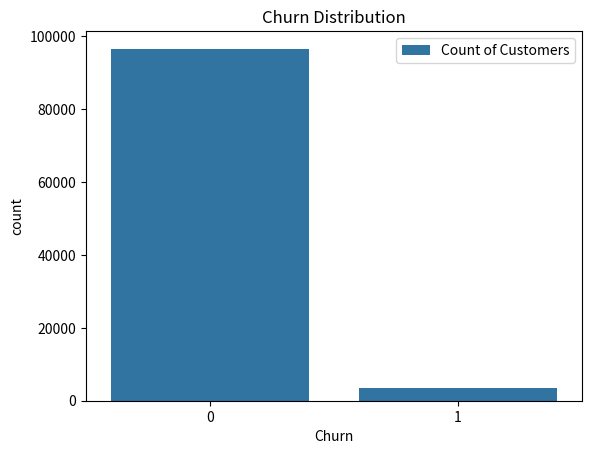
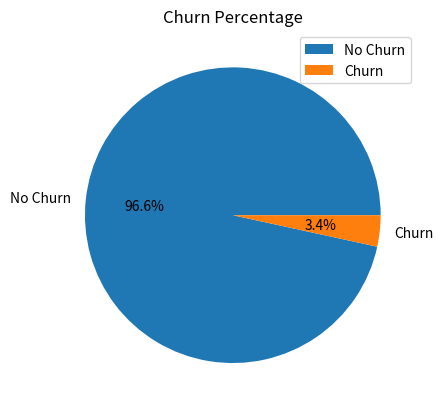
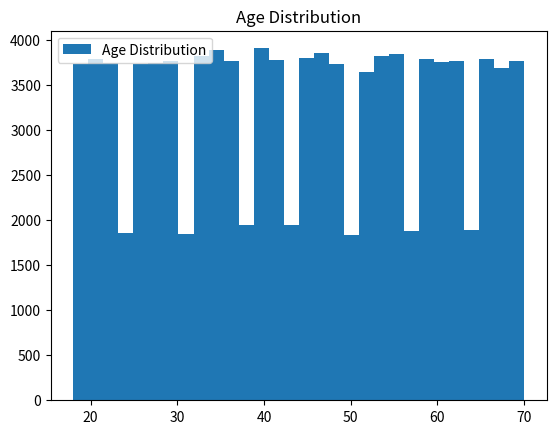
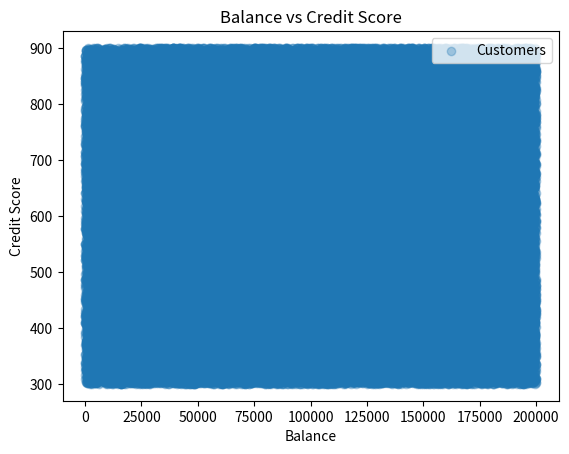
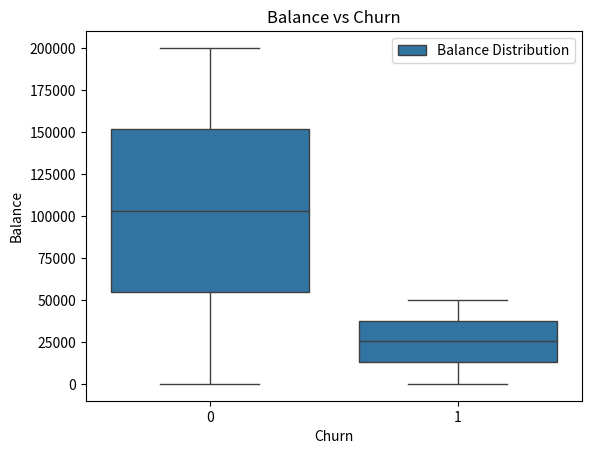
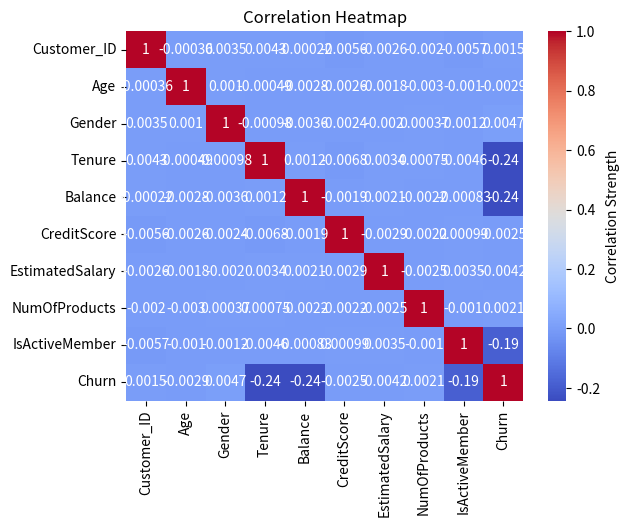

These charts were generated, in order, by the following Python code:
# -*- coding: utf-8 -*-
"""week-6

Automatically generated by Colab.

Original file is located at
    https://colab.research.google.com/drive/1dO6Vd2UXg2AuSMTSfK6g2vOZRyM_jvkg
"""

import pandas as pd
import numpy as np

np.random.seed(42)
n = 100000

data = pd.DataFrame({
    "Customer_ID": np.arange(1, n+1),
    "Age": np.random.randint(18, 71, n),
    "Gender": np.random.choice(["Male", "Female"], n),
    "Tenure": np.random.randint(0, 11, n),
    "Balance": np.random.randint(0, 200001, n),
    "CreditScore": np.random.randint(300, 901, n),
    "EstimatedSalary": np.random.randint(10000, 150001, n),
    "NumOfProducts": np.random.randint(1, 5, n),
    "IsActiveMember": np.random.choice(["Yes", "No"], n)
})


data["Churn"] = np.where(
    (data["Balance"] < 50000) &
    (data["IsActiveMember"] == "No") &
    (data["Tenure"] < 3), 1, 0
)

print(data.head())

print(data.isnull().sum())

print(data.dtypes)

data.drop_duplicates(inplace=True)

data["Gender"] = data["Gender"].map({"Male": 0, "Female": 1})
data["IsActiveMember"] = data["IsActiveMember"].map({"No": 0, "Yes": 1})

print(data.mean(numeric_only=True))

print(data.median(numeric_only=True))

print(data.mode().iloc[0])

print(data.std(numeric_only=True))

high_churn = data[data["Churn"] == 1]
low_churn = data[data["Churn"] == 0]

print("High Churn Count:", len(high_churn))
print("Low Churn Count:", len(low_churn))

print(data.groupby("Churn").mean(numeric_only=True))

data["AgeGroup"] = pd.cut(data["Age"],
                         bins=[18,30,40,50,60,70],
                         labels=["18-30","31-40","41-50","51-60","61-70"])

print(data.groupby("AgeGroup")["Churn"].mean())

print(data.groupby("Gender")["Churn"].mean())

print(data.groupby("IsActiveMember")["Churn"].mean())

print(data.groupby("NumOfProducts")["Churn"].mean())

print(data.groupby("Churn")["Balance"].mean())

print(data.groupby("Churn")["CreditScore"].mean())

print(data.groupby("Churn")["Tenure"].mean())

import matplotlib.pyplot as plt
import seaborn as sns

sns.countplot(x="Churn", data=data)

plt.title("Churn Distribution")
plt.legend(["Count of Customers"])
plt.show()

data["Churn"].value_counts().plot.pie(
    autopct='%1.1f%%',
    labels=["No Churn", "Churn"]
)

plt.title("Churn Percentage")
plt.legend(["No Churn", "Churn"], loc="upper right")
plt.ylabel("")
plt.show()

plt.hist(data["Age"], bins=30, label="Age Distribution")

plt.title("Age Distribution")
plt.legend()
plt.show()

plt.scatter(data["Balance"], data["CreditScore"], alpha=0.3, label="Customers")

plt.xlabel("Balance")
plt.ylabel("Credit Score")
plt.title("Balance vs Credit Score")
plt.legend()
plt.show()

sns.boxplot(x="Churn", y="Balance", data=data)

plt.title("Balance vs Churn")
plt.legend(["Balance Distribution"])
plt.show()

heatmap = sns.heatmap(data.drop('AgeGroup', axis=1).corr(), annot=True, cmap="coolwarm")

plt.title("Correlation Heatmap")

# Add label to color bar (legend style)
cbar = heatmap.collections[0].colorbar
cbar.set_label("Correlation Strength")

plt.show()

print("Key Insights:")
print("1. Low balance + inactive customers → high churn")
print("2. Low tenure customers churn more")
print("3. Fewer products → higher churn")
print("4. Active users → lower churn")

print("Successfully")
